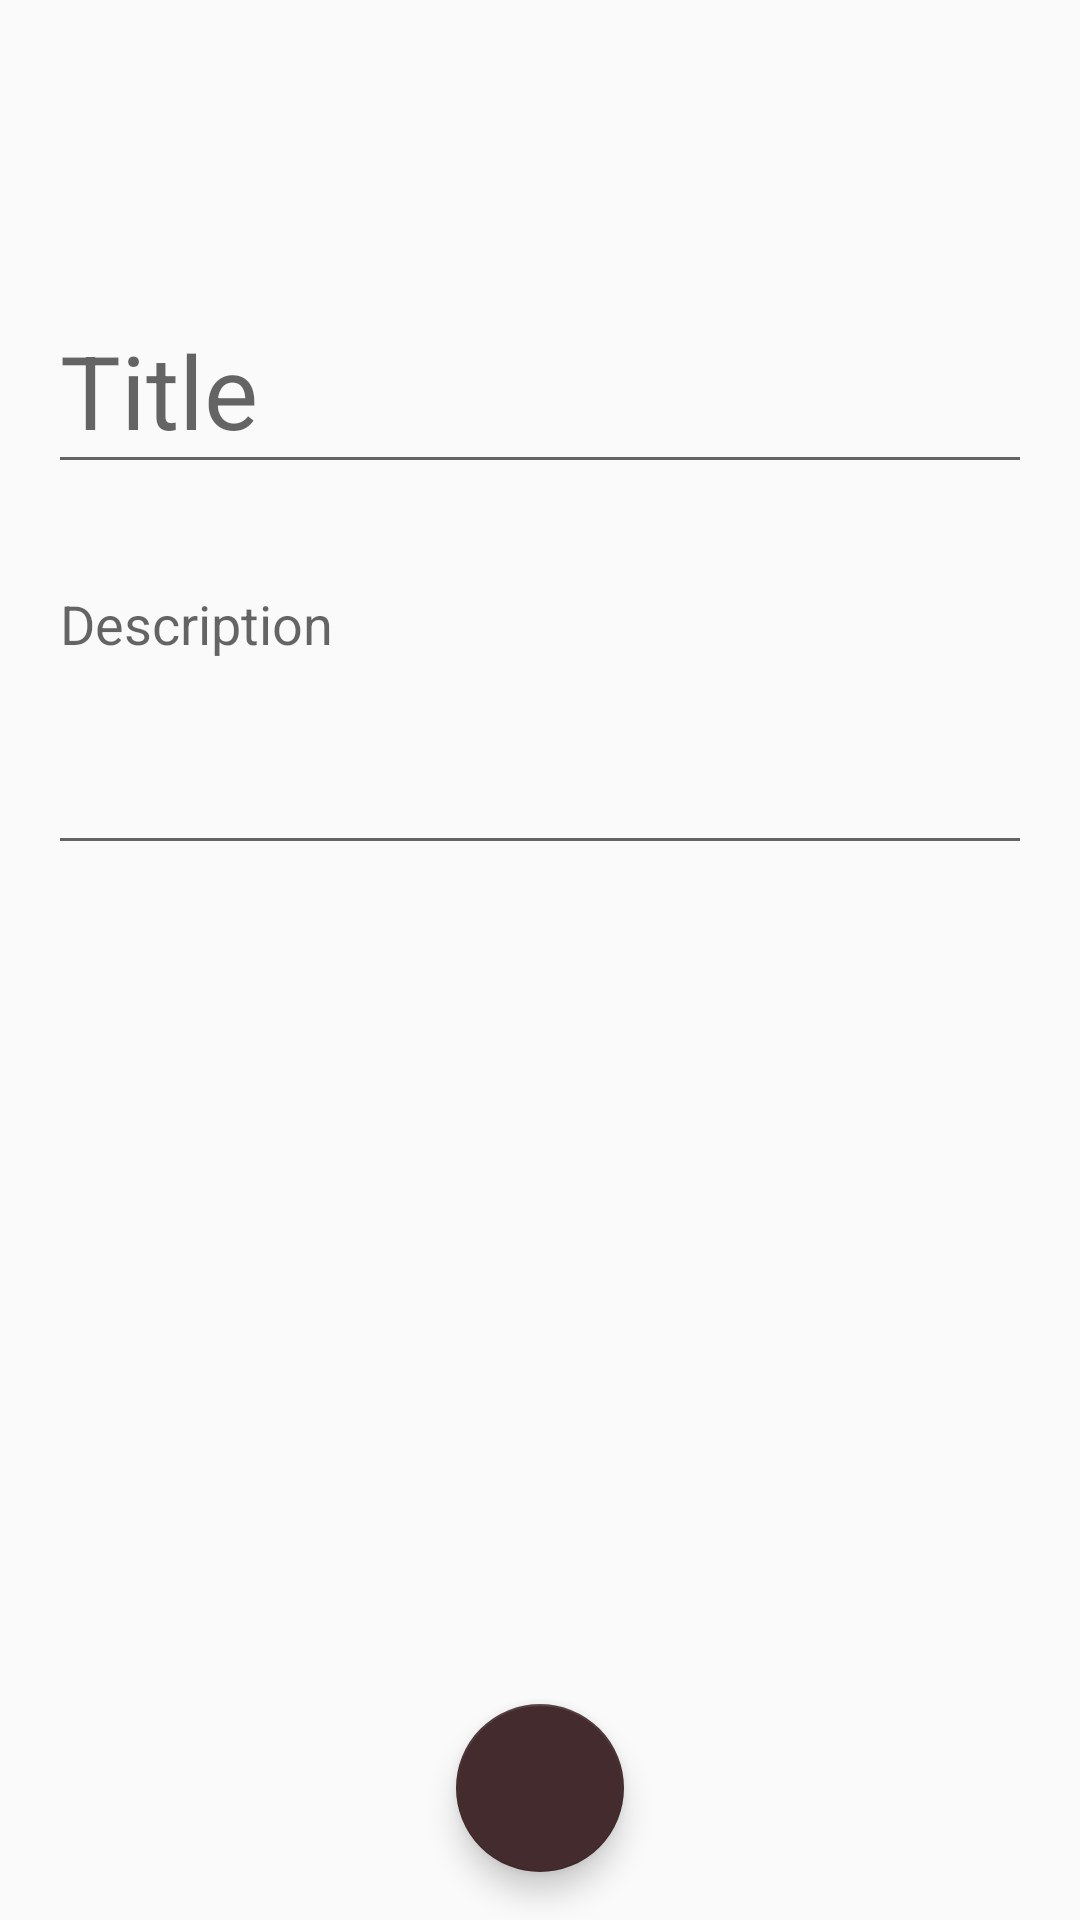

Here is an Android app screen rendered from its layout file. Give the layout XML and the strings, colors and styles it references.
<!-- AndroidManifest.xml: application theme AppTheme -->
<!-- res/layout/activity_add_note.xml -->
<?xml version="1.0" encoding="utf-8"?>
<FrameLayout xmlns:android="http://schemas.android.com/apk/res/android"
             xmlns:tools="http://schemas.android.com/tools"
             android:layout_width="match_parent"
             android:layout_height="match_parent"
             >


    <android.support.v7.widget.Toolbar
        android:id="@+id/toolbarAddNote"
        android:layout_width="match_parent"
        android:layout_height="?attr/actionBarSize" />

    <LinearLayout
        android:layout_width="match_parent"
        android:layout_height="wrap_content"
        android:layout_marginTop="?attr/actionBarSize"
        android:orientation="vertical"
        android:padding="@dimen/activity_horizontal_margin">

        <android.support.design.widget.TextInputLayout
            android:layout_width="match_parent"
            android:layout_height="wrap_content"
            android:layout_marginTop="@dimen/activity_horizontal_margin">

            <EditText
                android:id="@+id/etTitle"
                style="@style/TextAppearance.AppCompat.Display1"
                android:layout_width="match_parent"
                android:layout_height="wrap_content"
                android:hint="Title"
                android:inputType="text"
                android:maxLines="4"
                android:textColor="@android:color/primary_text_light" />

        </android.support.design.widget.TextInputLayout>


        <android.support.design.widget.TextInputLayout
            android:layout_width="match_parent"
            android:layout_height="wrap_content"
            android:layout_marginTop="@dimen/activity_horizontal_margin">

            <EditText
                android:id="@+id/etDesc"
                android:layout_width="match_parent"
                android:layout_height="100dp"
                android:gravity="top"
                android:hint="Description"
                android:inputType="textMultiLine"
                android:maxLines="10"
                android:singleLine="false"
                android:textColor="@android:color/primary_text_light" />

        </android.support.design.widget.TextInputLayout>

    </LinearLayout>


    <android.support.design.widget.FloatingActionButton
        android:id="@+id/fabAdd"
        android:layout_width="wrap_content"
        android:layout_height="wrap_content"
        android:layout_gravity="bottom|center"
        android:layout_margin="@dimen/fab_margin"
        android:src="@drawable/ic_done"
        />

</FrameLayout>
<!-- resources referenced by this layout -->
<resources>
  <dimen name="activity_horizontal_margin">16dp</dimen>
  <dimen name="fab_margin">16dp</dimen>
  <style name="AppTheme" parent="Theme.AppCompat.Light.NoActionBar">
          
          <item name="colorPrimary">@color/colorPrimary</item>
          <item name="colorPrimaryDark">@color/colorPrimaryDark</item>
          <item name="colorAccent">@color/colorAccent</item>
          <item name="android:windowLightStatusBar">true</item>
  
      </style>
  <color name="colorPrimary">#FEEAE6</color>
  <color name="colorPrimaryDark">#FEDBD0</color>
  <color name="colorAccent">#442C2E</color>
</resources>
